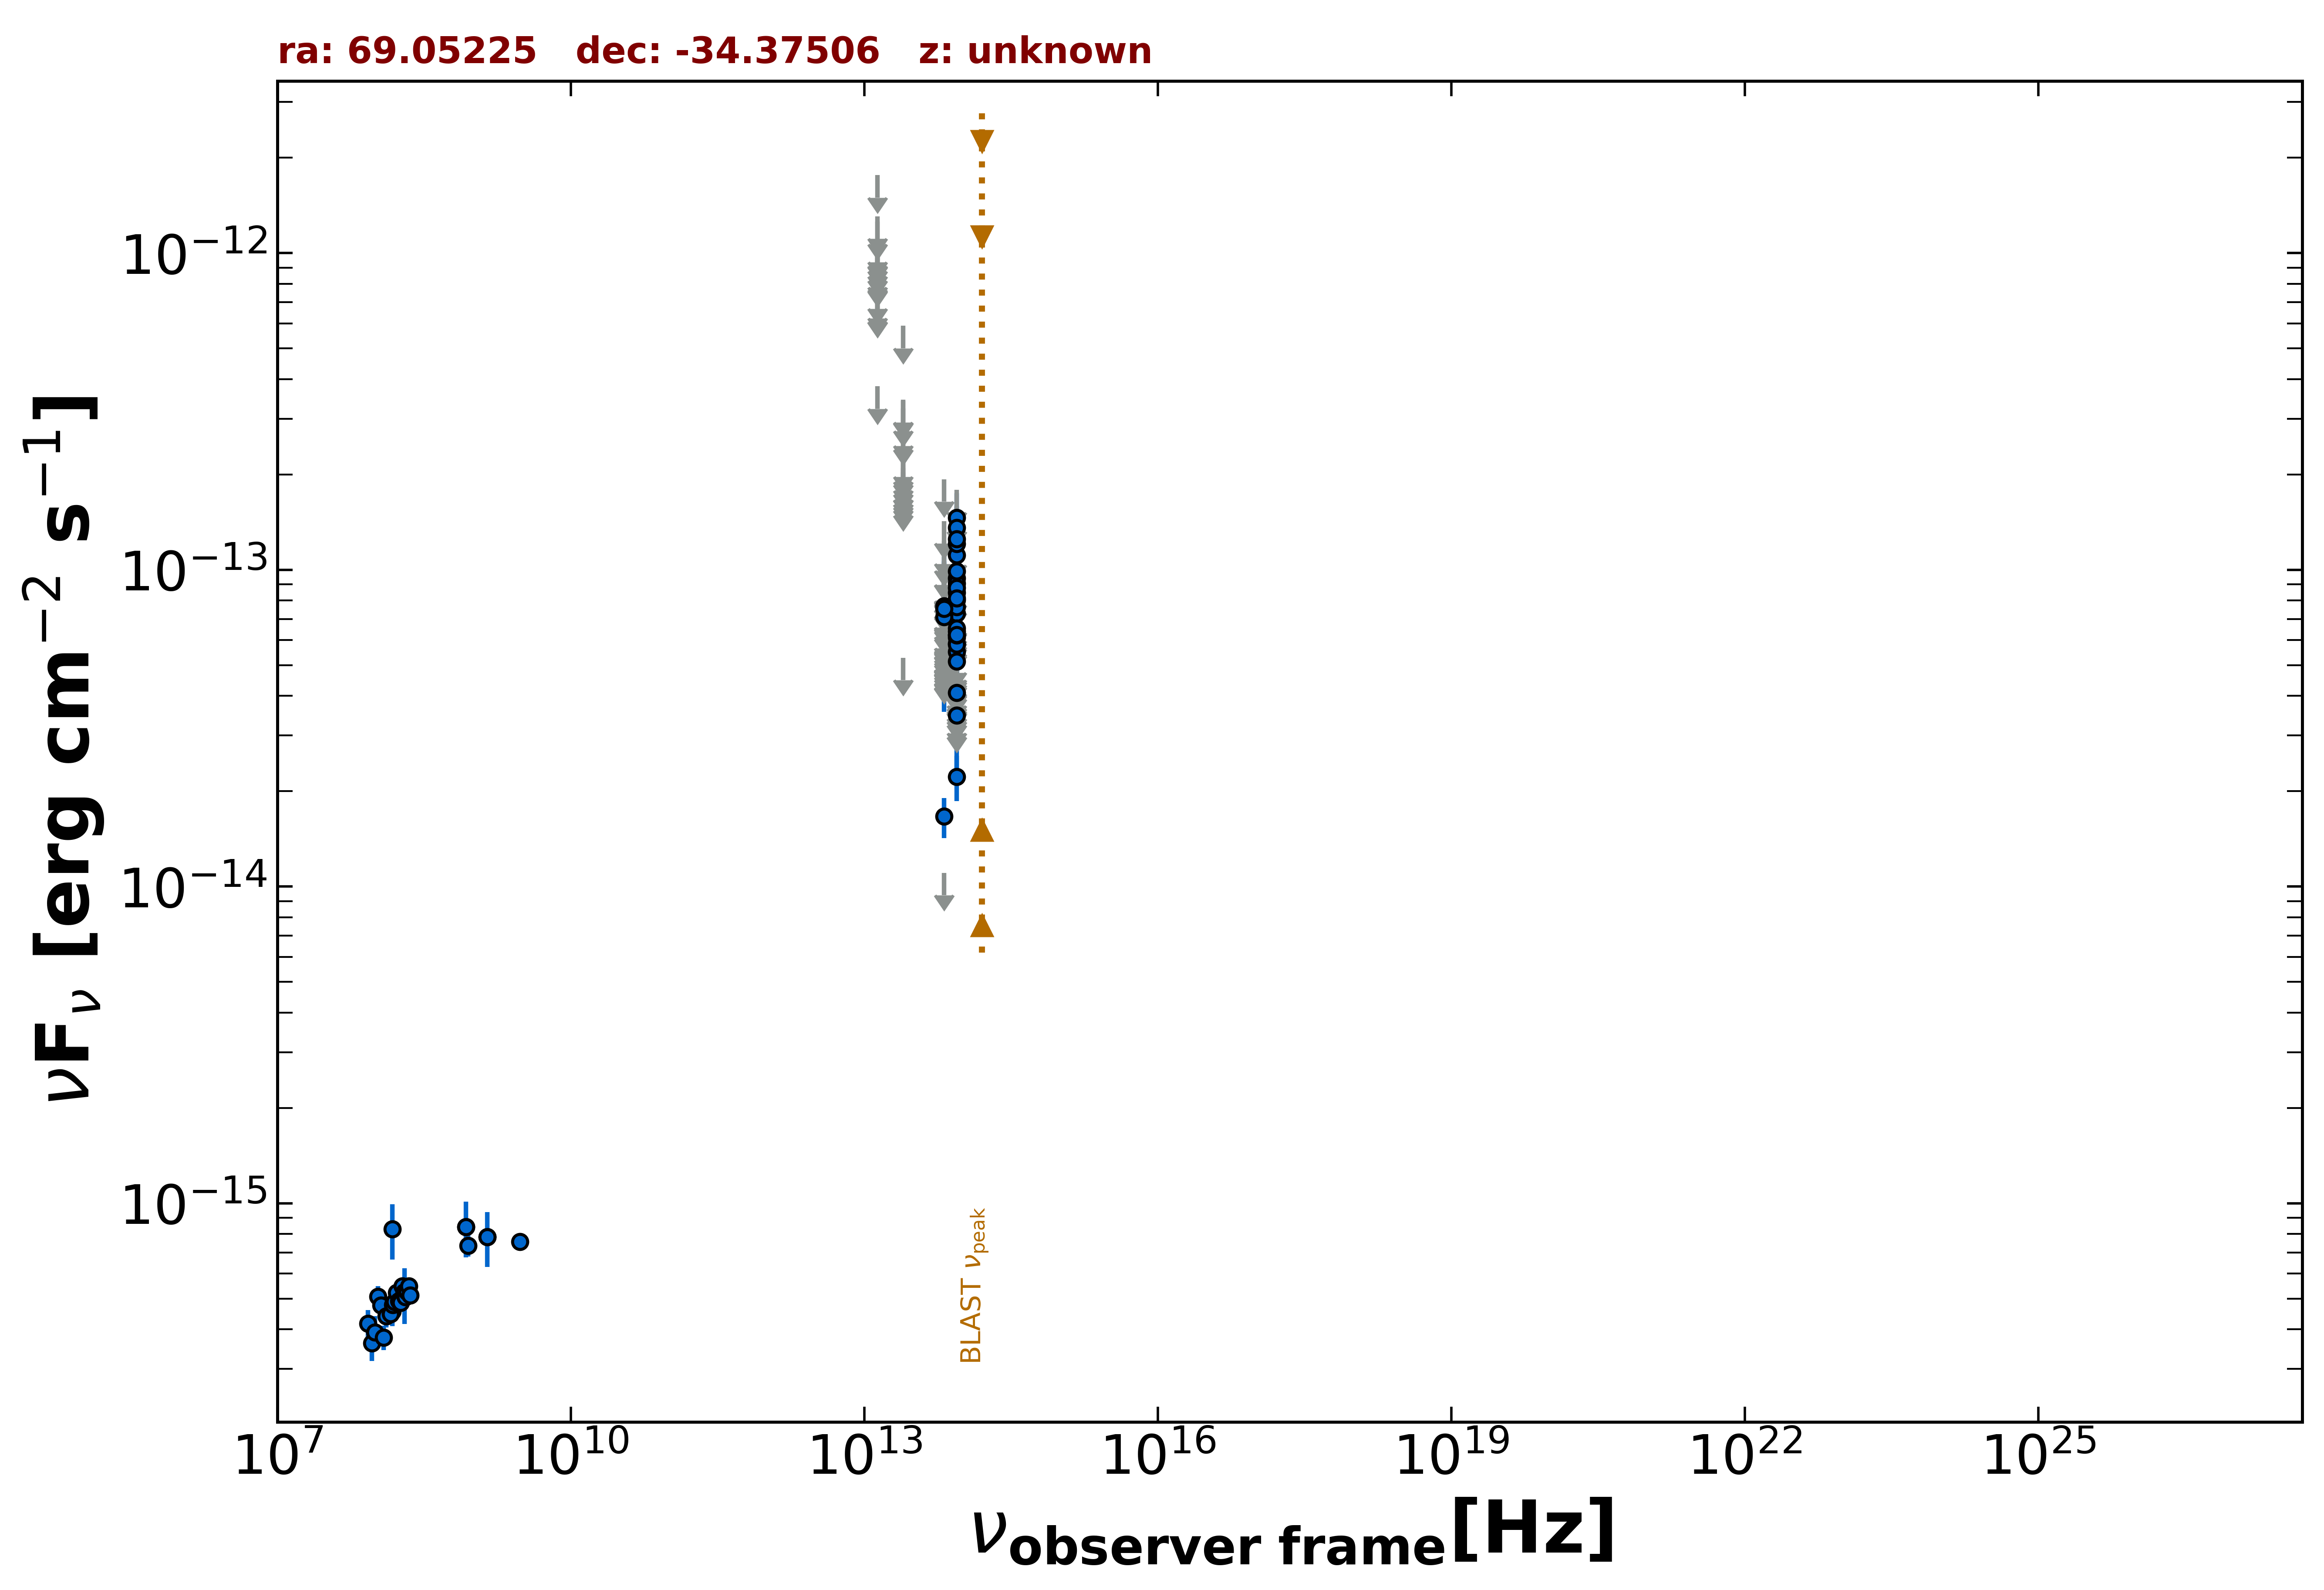

Source data for this figure (header and first rows):
freq., flux, err_flux, MJD_start, MJD_end, flag, catalog, reference
1.400e+09, 7.840e-16, 2.380e-17, 55000, 55000, , NVSS, Condon et al. 1998  AJ  115  1693
8.870e+08, 7.362e-16, 5.590e-17, 55000, 55000, , RACS, Hale et al. 2021  PASA  38  e058
8.430e+08, 8.430e-16, 2.950e-17, 55000, 55000, , SUMSS, Manch et al. 2003  MNRAS  342  1117
3.000e+09, 7.559e-16, 2.365e-17, 55000, 55000, , VLASSQL, Gordon et al. 2021  ApJS  255  30
1.500e+08, 4.558e-16, 4.635e-17, 55000, 55000, , TGSS150, Intema et al. 2017  A&A  598  A781
8.817e+13, 3.476e-14, 1.615e-15, 55000, 55000, , UNWISE, Schlafly et al. 2019  ApJS  240  30
6.517e+13, 1.664e-14, 2.420e-15, 55000, 55000, , UNWISE, Schlafly et al. 2019  ApJS  240  30
8.817e+13, 2.223e-14, 3.640e-15, 55000, 55000, , WISE, Wright et al. 2010  AJ  140  1868
6.517e+13, 1.105e-14, 0.000e+00, 55000, 55000, UL, WISE, Wright et al. 2010  AJ  140  1868
2.498e+13, 5.272e-14, 0.000e+00, 55000, 55000, UL, WISE, Wright et al. 2010  AJ  140  1868
1.363e+13, 3.795e-13, 0.000e+00, 55000, 55000, UL, WISE, Wright et al. 2010  AJ  140  1868
8.817e+13, 7.292e-14, 3.317e-14, 58143, 58143, , NEOWISE, Mainzer et al. 2014  ApJ  792  30
6.517e+13, 1.052e-13, 0.000e+00, 58143, 58143, UL, NEOWISE, Mainzer et al. 2014  ApJ  792  30
8.817e+13, 5.862e-14, 2.754e-14, 59606, 59606, , NEOWISE, Mainzer et al. 2014  ApJ  792  30
6.517e+13, 6.532e-14, 0.000e+00, 59606, 59606, UL, NEOWISE, Mainzer et al. 2014  ApJ  792  30
8.817e+13, 1.114e-13, 3.065e-14, 58716, 58716, , NEOWISE, Mainzer et al. 2014  ApJ  792  30
6.517e+13, 1.930e-13, 0.000e+00, 58716, 58716, UL, NEOWISE, Mainzer et al. 2014  ApJ  792  30
8.817e+13, 1.460e-13, 2.870e-14, 57257, 57257, , NEOWISE, Mainzer et al. 2014  ApJ  792  30
6.517e+13, 1.231e-13, 0.000e+00, 57257, 57257, UL, NEOWISE, Mainzer et al. 2014  ApJ  792  30
8.817e+13, 1.207e-13, 1.885e-14, 57422, 57422, , NEOWISE, Mainzer et al. 2014  ApJ  792  30
6.517e+13, 9.083e-14, 0.000e+00, 57422, 57422, UL, NEOWISE, Mainzer et al. 2014  ApJ  792  30
8.817e+13, 8.033e-14, 2.774e-14, 58352, 58352, , NEOWISE, Mainzer et al. 2014  ApJ  792  30
6.517e+13, 7.717e-14, 0.000e+00, 58352, 58352, UL, NEOWISE, Mainzer et al. 2014  ApJ  792  30
8.817e+13, 5.511e-14, 2.218e-14, 58352, 58352, , NEOWISE, Mainzer et al. 2014  ApJ  792  30
6.517e+13, 1.056e-13, 0.000e+00, 58352, 58352, UL, NEOWISE, Mainzer et al. 2014  ApJ  792  30
8.817e+13, 8.466e-14, 2.742e-14, 57987, 57987, , NEOWISE, Mainzer et al. 2014  ApJ  792  30
6.517e+13, 1.168e-13, 0.000e+00, 57987, 57987, UL, NEOWISE, Mainzer et al. 2014  ApJ  792  30
8.817e+13, 1.555e-13, 0.000e+00, 57987, 57987, UL, NEOWISE, Mainzer et al. 2014  ApJ  792  30
6.517e+13, 7.682e-14, 3.322e-14, 57987, 57987, , NEOWISE, Mainzer et al. 2014  ApJ  792  30
8.817e+13, 1.360e-13, 2.250e-14, 56704, 56704, , NEOWISE, Mainzer et al. 2014  ApJ  792  30
6.517e+13, 7.653e-14, 0.000e+00, 56704, 56704, UL, NEOWISE, Mainzer et al. 2014  ApJ  792  30
8.817e+13, 9.403e-14, 3.653e-14, 56703, 56703, , NEOWISE, Mainzer et al. 2014  ApJ  792  30
6.517e+13, 9.329e-14, 0.000e+00, 56703, 56703, UL, NEOWISE, Mainzer et al. 2014  ApJ  792  30
8.817e+13, 1.216e-13, 0.000e+00, 57422, 57422, UL, NEOWISE, Mainzer et al. 2014  ApJ  792  30
6.517e+13, 9.167e-14, 0.000e+00, 57422, 57422, UL, NEOWISE, Mainzer et al. 2014  ApJ  792  30
8.817e+13, 9.071e-14, 2.666e-14, 58143, 58143, , NEOWISE, Mainzer et al. 2014  ApJ  792  30
6.517e+13, 9.286e-14, 0.000e+00, 58143, 58143, UL, NEOWISE, Mainzer et al. 2014  ApJ  792  30
8.817e+13, 1.788e-13, 0.000e+00, 59814, 59814, UL, NEOWISE, Mainzer et al. 2014  ApJ  792  30
6.517e+13, 9.398e-14, 0.000e+00, 59814, 59814, UL, NEOWISE, Mainzer et al. 2014  ApJ  792  30
8.817e+13, 8.783e-14, 2.083e-14, 57062, 57062, , NEOWISE, Mainzer et al. 2014  ApJ  792  30
6.517e+13, 6.221e-14, 0.000e+00, 57062, 57062, UL, NEOWISE, Mainzer et al. 2014  ApJ  792  30
8.817e+13, 7.643e-14, 2.029e-14, 57063, 57063, , NEOWISE, Mainzer et al. 2014  ApJ  792  30
6.517e+13, 7.110e-14, 3.552e-14, 57063, 57063, , NEOWISE, Mainzer et al. 2014  ApJ  792  30
8.817e+13, 1.250e-13, 2.325e-14, 59448, 59448, , NEOWISE, Mainzer et al. 2014  ApJ  792  30
6.517e+13, 8.299e-14, 0.000e+00, 59448, 59448, UL, NEOWISE, Mainzer et al. 2014  ApJ  792  30
8.817e+13, 9.910e-14, 3.775e-14, 57621, 57621, , NEOWISE, Mainzer et al. 2014  ApJ  792  30
6.517e+13, 1.425e-13, 0.000e+00, 57621, 57621, UL, NEOWISE, Mainzer et al. 2014  ApJ  792  30
8.817e+13, 6.127e-14, 2.230e-14, 55238, 55238, , WISEME, Wright et al. 2010  AJ  140  1868
6.517e+13, 5.668e-14, 0.000e+00, 55238, 55238, UL, WISEME, Wright et al. 2010  AJ  140  1868
2.498e+13, 1.811e-13, 0.000e+00, 55238, 55238, UL, WISEME, Wright et al. 2010  AJ  140  1868
1.363e+13, 9.926e-13, 0.000e+00, 55238, 55238, UL, WISEME, Wright et al. 2010  AJ  140  1868
8.817e+13, 4.131e-14, 0.000e+00, 55239, 55239, UL, WISEME, Wright et al. 2010  AJ  140  1868
6.517e+13, 5.383e-14, 0.000e+00, 55239, 55239, UL, WISEME, Wright et al. 2010  AJ  140  1868
2.498e+13, 3.230e-13, 0.000e+00, 55239, 55239, UL, WISEME, Wright et al. 2010  AJ  140  1868
1.363e+13, 8.986e-13, 0.000e+00, 55239, 55239, UL, WISEME, Wright et al. 2010  AJ  140  1868
8.817e+13, 6.369e-14, 0.000e+00, 55239, 55239, UL, WISEME, Wright et al. 2010  AJ  140  1868
6.517e+13, 6.401e-14, 0.000e+00, 55239, 55239, UL, WISEME, Wright et al. 2010  AJ  140  1868
2.498e+13, 1.846e-13, 0.000e+00, 55239, 55239, UL, WISEME, Wright et al. 2010  AJ  140  1868
1.363e+13, 1.763e-12, 0.000e+00, 55239, 55239, UL, WISEME, Wright et al. 2010  AJ  140  1868
8.817e+13, 6.718e-14, 0.000e+00, 55239, 55239, UL, WISEME, Wright et al. 2010  AJ  140  1868
... 120 more rows
